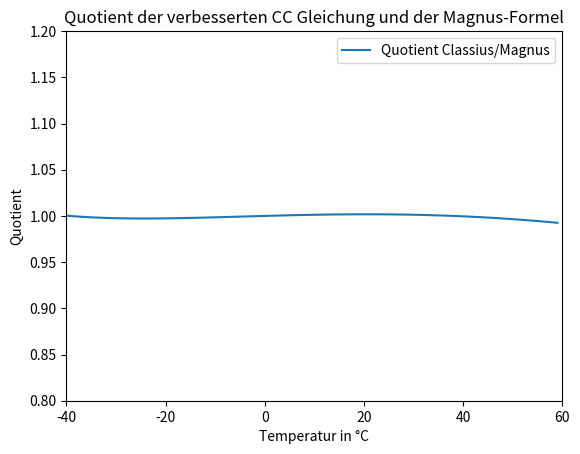

Python code for this plot:
import numpy as np
import matplotlib.pyplot as plt
import math

#Aufgabe c)

te= np.arange(-40,60,1)

#Magnusformel
mp = np.array([])
for t in range(-40,60):
    m=611.2 * math.exp((17.62*t)/(243.12+t))
    mp=np.append(mp, m)


#Clausiusclaperyon
cp = np.array([])
lv= 2.5*10**6
rv = 461.4
for t in range(233,333):
    t = t + 0.15 #Korrektur für Temperatur
    dt= (t- 273.15) # Bestimmung von delta T
    c = 611.2*math.exp((lv*dt)/(rv*t*273.15))
    cp=np.append(cp,c)

plt.plot(te,mp, label="Magnus")
plt.plot(te,cp, label="Clausius-Clapperyeon")
plt.xlabel('Temperatur in °C')
plt.ylabel('Sättigungsdamfpdruck in Pa')
plt.legend( )
plt.title('Vergleich der Classiusclapereyon Gleichung und der Magnus-Formel')
plt.savefig('VergleichMagnus-Classius.png',format='png',dpi = 1200)
plt.close()

# Aufgabe e)
cppp = np.array([])
lvo= 2.5*10**6
rv = 461.4
cpv =1870
cpi= 4187
to = 273.15
for t in range(233,333):
    t = t + 0.15 #Korrektur für Temperatur
    c = 611.2*math.exp(((cpv-cpi)*(math.log(t)-math.log(to)))/(rv)+((lvo - to*(cpv-cpi))/(rv)*(((-1)/(t)+((1)/(to))))))
    cppp=np.append(cppp,c)

plt.plot(te,mp, label="Magnus")
plt.plot(te,cp, label="Clausius-Clapperyeon")
plt.plot(te,cppp, label="Clausius-Clapperyeon verbessert")
plt.legend()
plt.title('Vergleich der verbesserten CC Gleichung und der Magnus-Formel')
plt.xlabel('Temperatur in °C')
plt.ylabel('Sättigungsdamfpdruck in Pa')
plt.savefig('Vergleich_Magnus_Classius_Classiusverbessert.png',format='png',dpi = 1200)
plt.close()
#Aufgabe e) Quotient
quotientenarray= cppp/mp
plt.plot(te,quotientenarray, label="Quotient Classius/Magnus")
plt.title('Quotient der verbesserten CC Gleichung und der Magnus-Formel')
plt.legend()
plt.axis([-40,60,0.8,1.2])
plt.xlabel('Temperatur in °C')
plt.ylabel('Quotient')
plt.savefig('Quotient_Magnus_Classius_Classiusverbessert.png',format='png',dpi = 1200)
